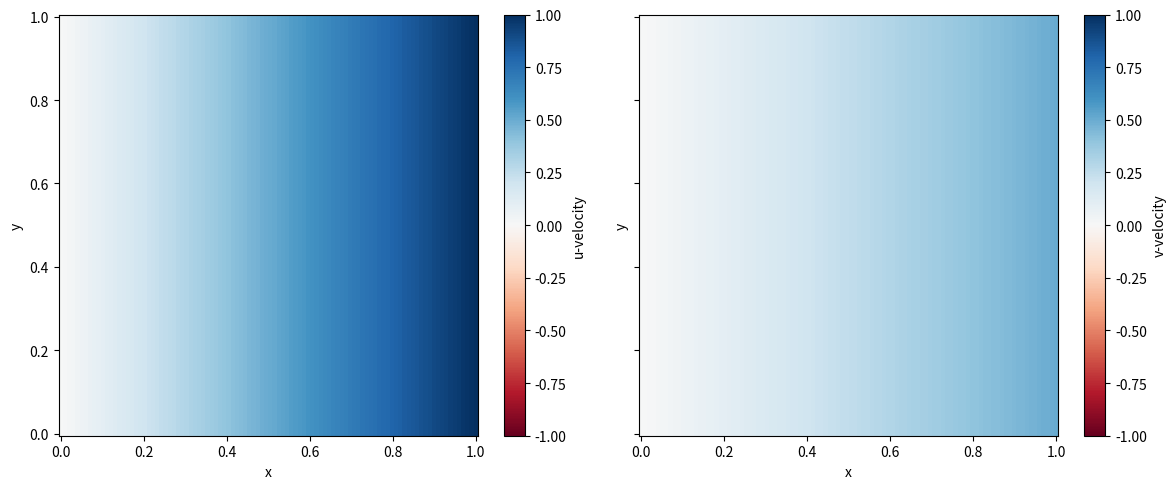

Here is the Python script that generated this plot: (Note: this script raises an exception after producing the figure.)
import warnings

warnings.filterwarnings("ignore")  # Ignore warnings for the purpose of this tutorial

import numpy as np

nx, ny = 100, 100
x = np.linspace(0, 1, nx)
y = np.linspace(0, 1, ny)
X, Y = np.meshgrid(x, y)

u = X
v = 0.5 * X

import matplotlib.pyplot as plt

fig, (ax1, ax2) = plt.subplots(1, 2, sharex=True, sharey=True, figsize=(12, 5))
p1 = ax1.pcolormesh(x, y, u, cmap="RdBu", vmin=-1, vmax=1)
p2 = ax2.pcolormesh(x, y, v, cmap="RdBu", vmin=-1, vmax=1)
fig.colorbar(p1, label="u-velocity")
fig.colorbar(p2, label="v-velocity")
ax1.set_xlabel("x")
ax2.set_xlabel("x")
ax1.set_ylabel("y")
ax2.set_ylabel("y")
plt.tight_layout()

import fluidsf

sf = fluidsf.generate_structure_functions_2d(
    u, v, x, y, sf_type=["ASF_V", "LLL", "LL", "LTT"], boundary=None
)

fig, ax = plt.subplots()
ax.loglog(sf["x-diffs"], sf["SF_advection_velocity_x"], label="ASF_V(r)", color="C0")
ax.loglog(sf["x-diffs"], sf["SF_LL_x"], label="LL(r)", color="C1")
ax.loglog(sf["x-diffs"], sf["SF_LLL_x"], label="LLL(r)", color="C2")
ax.loglog(sf["x-diffs"], sf["SF_LTT_x"], label="LTT(r)", color="C3")
ax.loglog(
    sf["x-diffs"],
    (5 / 4) * sf["x-diffs"] ** 2,
    color="k",
    linestyle=(0, (5, 10)),
)
ax.loglog(sf["x-diffs"], sf["x-diffs"] ** 2, color="k", linestyle=(0, (5, 10)))
ax.loglog(sf["x-diffs"], sf["x-diffs"] ** 3, color="k", linestyle=(0, (5, 10)))
ax.loglog(
    sf["x-diffs"],
    0.25 * sf["x-diffs"] ** 3,
    color="k",
    linestyle=(0, (5, 10)),
)

ax.annotate(
    r"$\frac{5}{4}r^{2}$",
    (0.2, 0.58),
    textcoords="axes fraction",
    color="k",
)

ax.annotate(
    r"$r^{2}$",
    (0.2, 0.44),
    textcoords="axes fraction",
    color="k",
)

ax.annotate(
    r"$r^{3}$",
    (0.2, 0.3),
    textcoords="axes fraction",
    color="k",
)

ax.annotate(
    r"$\frac{1}{4}r^{3}$",
    (0.2, 0.1),
    textcoords="axes fraction",
    color="k",
)

plt.hlines(0, 0, 1, color="k", lw=1, zorder=0)
ax.set_xlabel("Separation distance (r)")
ax.set_ylabel("Structure function (SF(r))")
ax.legend(loc="lower right")
plt.show()

S = X + Y

sf = fluidsf.generate_structure_functions_2d(
    u, v, x, y, sf_type=["ASF_S", "LSS"], scalar=S, boundary=None
)

fig, ax = plt.subplots()
ax.loglog(
    sf["x-diffs"],
    sf["SF_advection_scalar_x"],
    label="ASF_S(r)",
    color="tab:blue",
)

ax.loglog(
    sf["x-diffs"],
    sf["SF_LSS_x"],
    label="LSS(r)",
    color="tab:blue",
    linestyle="dotted",
)

ax.loglog(
    sf["x-diffs"], (3 / 2) * sf["x-diffs"] ** 2, color="k", linestyle=(0, (5, 10))
)
ax.loglog(sf["x-diffs"], sf["x-diffs"] ** 3, color="k", linestyle=(0, (5, 10)))

ax.annotate(
    r"$\frac{3}{2}r^{2}$",
    (0.2, 0.52),
    textcoords="axes fraction",
    color="k",
)

ax.annotate(
    r"$r^{3}$",
    (0.2, 0.14),
    textcoords="axes fraction",
    color="k",
)

plt.hlines(0, 0, 1, color="k", lw=1, zorder=0)
ax.set_xlabel("Separation distance (r)")
ax.set_ylabel("Structure function (SF(r))")
ax.legend(loc="lower right")
plt.show()